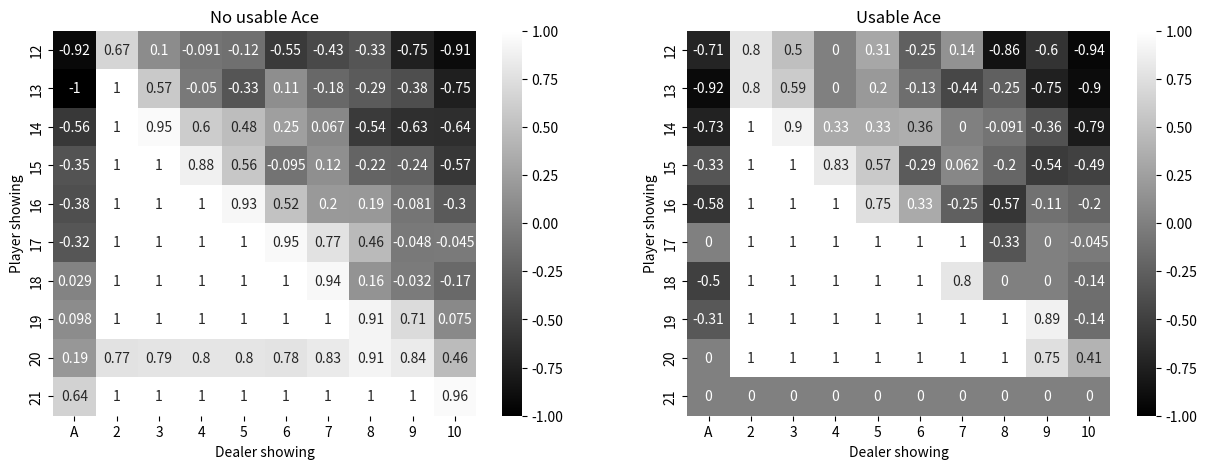

This chart was generated by the following Python code:
import numpy as np
import matplotlib.pyplot as plt
import seaborn as sns
import random


ACTIONS = [
    True,   # hit
    False,  # stick   
    ]

DECK = [1, 2, 3, 4, 5, 6, 7, 8, 9, 10, 10, 10, 10]  # [A, 2, 3, 4, 5, 6, 7, 8, 9, J, Q, K]


class Blackjack:
    """
    
    """
    def __init__(self):
        self.values = np.zeros((32, 11, 2))
        self.reset()
        
    def __str__(self):
        return "Player: {}, Dealer: {}".format(self.player, self.dealer)
    
    def deal(self, n=1):
        """
        The deck is considered infinite (cards are replaced), so there is no check on what cards to draw.
        """
        return random.choices(DECK, k=n)
    
    def score(self, cards):
        s = sum(cards)
        # usable ace
        if 1 in cards and s + 10 <= 21:
            s += 10
        return s
    
    def is_natural(self, cards):
        """
        Check if the hand is a natural, and Ace and a Figure or a 10.
        """
        return sorted(cards) == [1, 10]
    
    def get_observation(self):
        """
        An observation is a tuple with the available information we use to make the decision.
        In this case, the sum of our cards, the sum of the dealer's visible cards (exclude the first),
        and whether we have a usable ace
        """
        return (int(sum(self.player)), int(self.dealer[1]), int(1 in self.player))
    
    def reset(self):
        self.player = self.deal(2)
        self.dealer = self.deal(2)
        return self.get_observation(), False
    
    def step(self, action):
        # check natural win, player never hits
        if self.is_natural(self.player) and not self.is_natural(self.dealer):
            return self.get_observation(), +1, True
            
        if action:  # hit
            self.player += self.deal()
            if self.score(self.player) > 21:  # bust
                return self.get_observation(), -1, True
        else:  # stick, dealer's turn
            while self.score(self.dealer) < 17:
                self.dealer += self.deal()
            if self.score(self.dealer) > 21:
                return self.get_observation(), +1, True
            elif self.score(self.dealer) == self.score(self.player):
                return self.get_observation(), 0, True
        p_score = self.score(self.player)
        d_score = self.score(self.dealer)
        reward = 1 if p_score > d_score else 0 if p_score == d_score else -1
        return self.get_observation(), reward, True
    
    def render(self):
        xticklabels = ["A", "2", "3", "4", "5", "6", "7", "8", "9", "10"]
        yticklabels = range(12, 22)
        fig, ax = plt.subplots(1, 2, figsize=(15, 5))
        sns.heatmap(self.values[12:22, 1:, 0], cmap="gray", vmin=-1, vmax=1, xticklabels=xticklabels, yticklabels=yticklabels, annot=True, ax=ax[0])
        ax[0].set_title("No usable Ace")
        ax[0].set_xlabel("Dealer showing")
        ax[0].set_ylabel("Player showing")
        sns.heatmap(self.values[12:22, 1:, 1], cmap="gray", vmin=-1, vmax=1, xticklabels=xticklabels, yticklabels=yticklabels, annot=True, ax=ax[1])
        ax[1].set_title("Usable Ace")
        ax[1].set_xlabel("Dealer showing")
        ax[1].set_ylabel("Player showing")
        plt.show()
    
def mc_policy_evaluation(env, policy, first_visit=True):
    counts = np.ones_like(env.values) * 1e-6
    for k in range(10000):
        # run episode
        obs, done = env.reset()
        while not done:
            obs, reward, done = env.step(policy[obs])
#             print(obs)
        if counts[obs] > 0:
            env.values[obs] += reward
        counts[obs] += 1
    return env.values / counts
    
if __name__ == "__main__":
    # default policy
    policy = np.ones((32, 11, 2))  # always hits
    policy[20:] = 0  # stick if score is above 20
    
    # policy iteration
    env = Blackjack()
    env.values = mc_policy_evaluation(env, policy)
    env.render()
